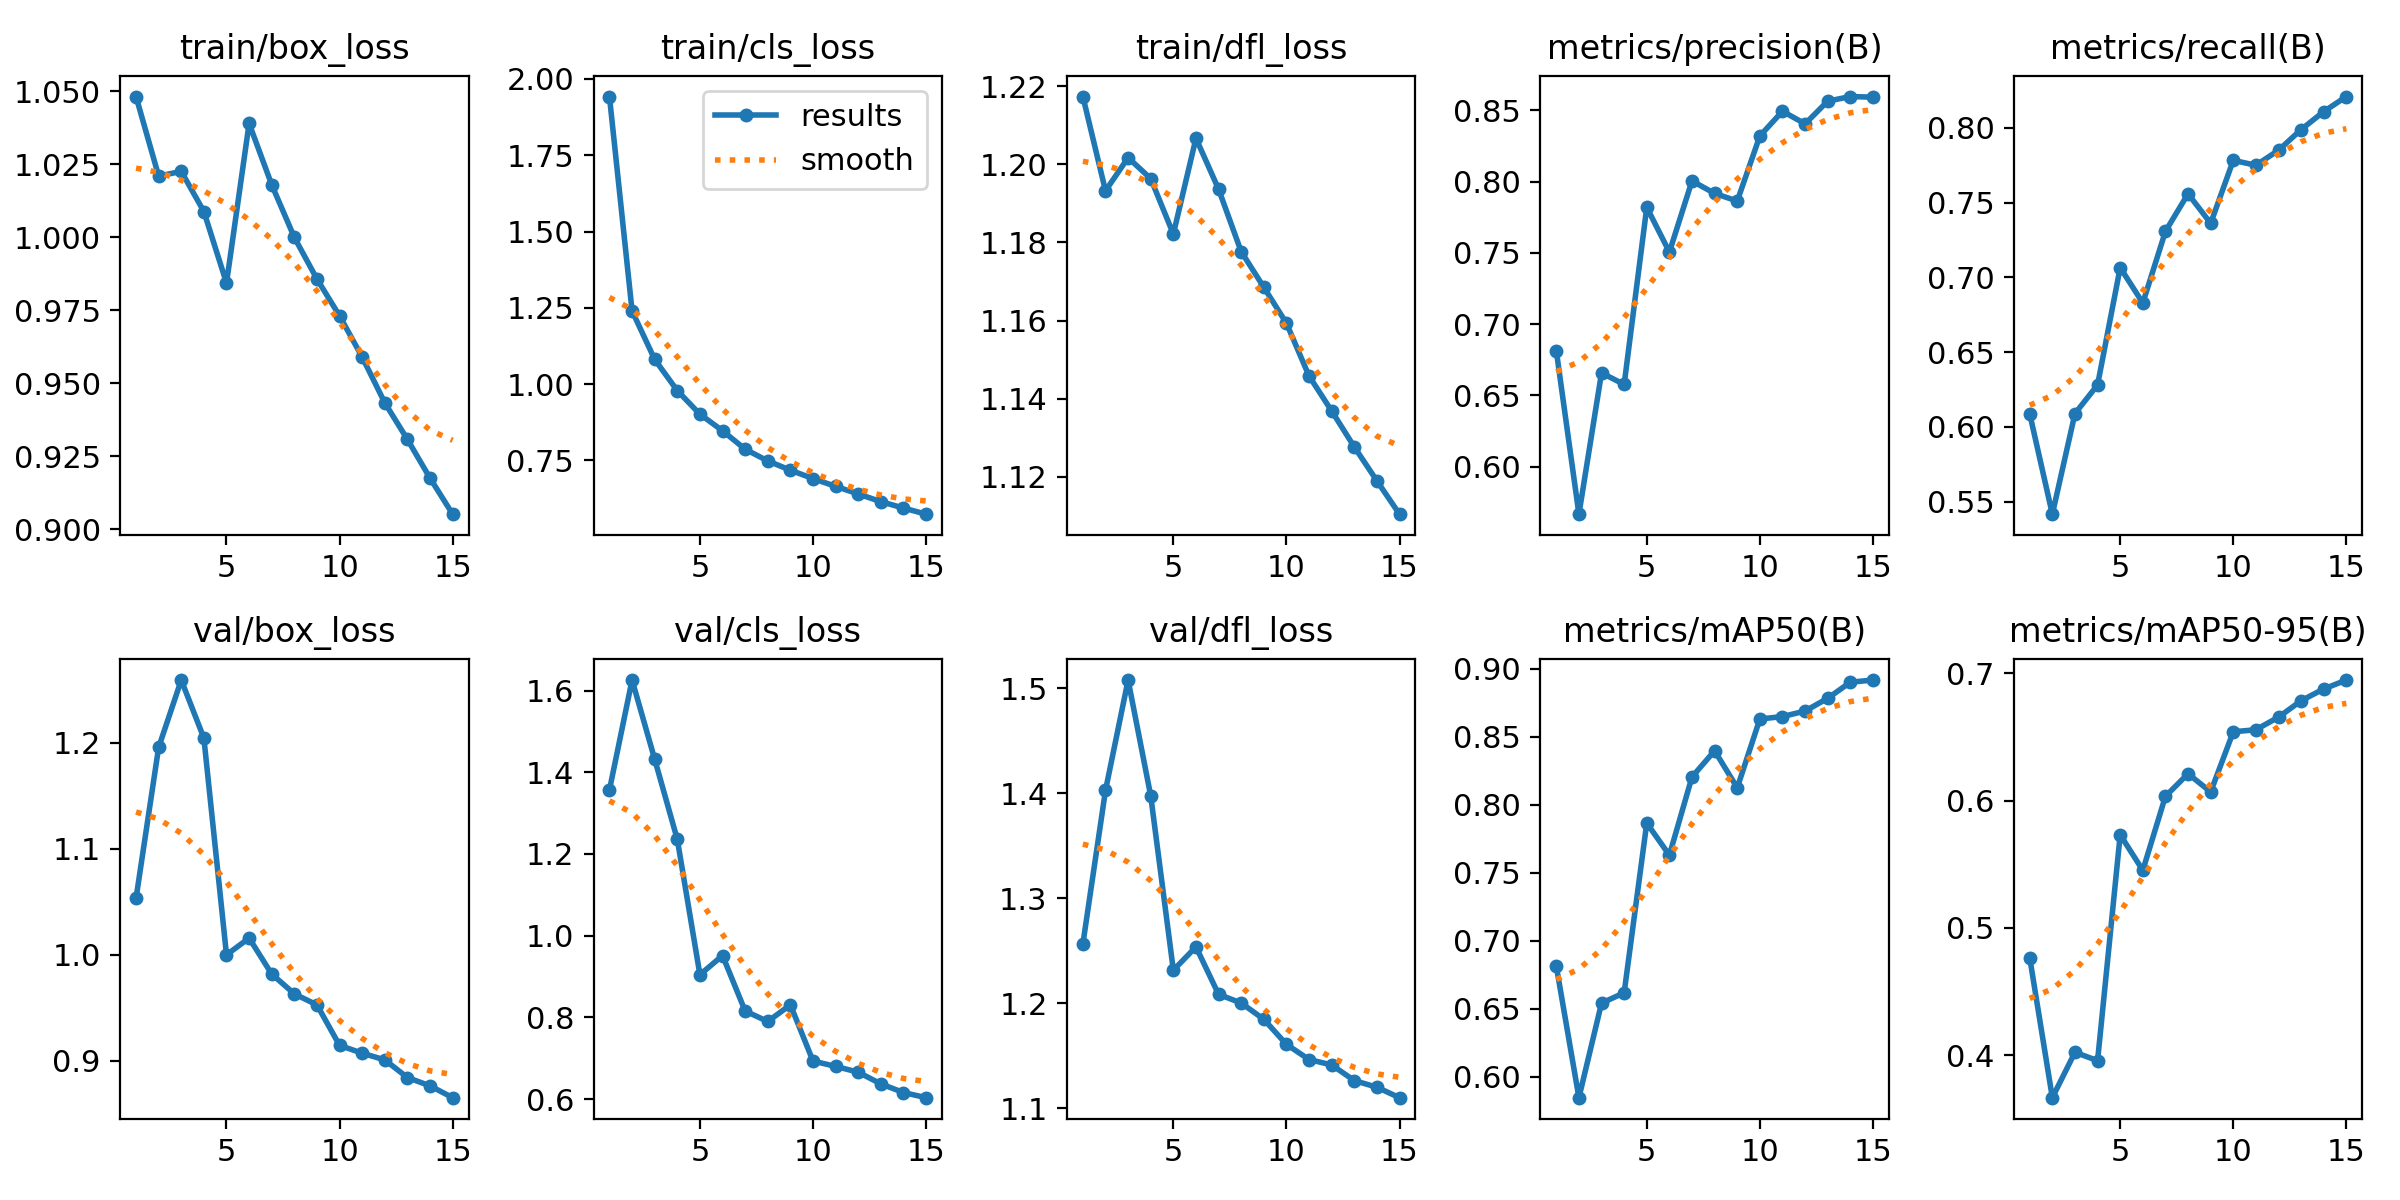

The file beside this chart, header and first rows:
epoch, time, train/box_loss, train/cls_loss, train/dfl_loss, metrics/precision(B), metrics/recall(B), metrics/mAP50(B), metrics/mAP50-95(B), val/box_loss, val/cls_loss, val/dfl_loss, lr/pg0, lr/pg1, lr/pg2
1, 109.8, 1.048, 1.942, 1.217, 0.6813, 0.6087, 0.6813, 0.4766, 1.053, 1.357, 1.257, 0.0003679, 0.0003679, 0.0003679
2, 203.8, 1.021, 1.24, 1.193, 0.5665, 0.5416, 0.5845, 0.3667, 1.196, 1.626, 1.403, 0.0006895, 0.0006895, 0.0006895
3, 294.4, 1.022, 1.081, 1.202, 0.6657, 0.6089, 0.6541, 0.4023, 1.259, 1.432, 1.508, 0.0009622, 0.0009622, 0.0009622
4, 385.4, 1.009, 0.9786, 1.196, 0.6576, 0.628, 0.6617, 0.3958, 1.204, 1.236, 1.398, 0.000891, 0.000891, 0.000891
5, 475.9, 0.9843, 0.9014, 1.182, 0.7819, 0.7065, 0.7865, 0.5732, 1, 0.9044, 1.231, 0.0008177, 0.0008177, 0.0008177
6, 583.2, 1.039, 0.847, 1.207, 0.7505, 0.6828, 0.7629, 0.5453, 1.016, 0.9514, 1.254, 0.0007444, 0.0007444, 0.0007444
7, 670.9, 1.018, 0.7866, 1.194, 0.8004, 0.7307, 0.8204, 0.6034, 0.9819, 0.8157, 1.208, 0.000671, 0.000671, 0.000671
8, 758, 0.9999, 0.7482, 1.178, 0.7916, 0.7559, 0.8397, 0.6211, 0.9633, 0.79, 1.2, 0.0005977, 0.0005977, 0.0005977
9, 845.4, 0.9857, 0.7178, 1.169, 0.7863, 0.7361, 0.8124, 0.6069, 0.9528, 0.8307, 1.185, 0.0005244, 0.0005244, 0.0005244
10, 932.2, 0.9731, 0.6903, 1.159, 0.832, 0.7782, 0.863, 0.6541, 0.9147, 0.6932, 1.161, 0.0004511, 0.0004511, 0.0004511
11, 1019, 0.959, 0.6649, 1.146, 0.8493, 0.7749, 0.8648, 0.6557, 0.9074, 0.6801, 1.146, 0.0003777, 0.0003777, 0.0003777
12, 1106, 0.9433, 0.6399, 1.137, 0.8405, 0.785, 0.8689, 0.6656, 0.901, 0.6659, 1.141, 0.0003044, 0.0003044, 0.0003044
13, 1194, 0.9308, 0.6147, 1.128, 0.8564, 0.7988, 0.8783, 0.6785, 0.8844, 0.6372, 1.126, 0.0002311, 0.0002311, 0.0002311
14, 1281, 0.9175, 0.5937, 1.119, 0.8596, 0.8108, 0.8901, 0.6877, 0.8766, 0.6161, 1.12, 0.0001578, 0.0001578, 0.0001578
15, 1368, 0.9052, 0.5737, 1.11, 0.8592, 0.8209, 0.8917, 0.6947, 0.8654, 0.6035, 1.11, 8.4436e-05, 8.4436e-05, 8.4436e-05
